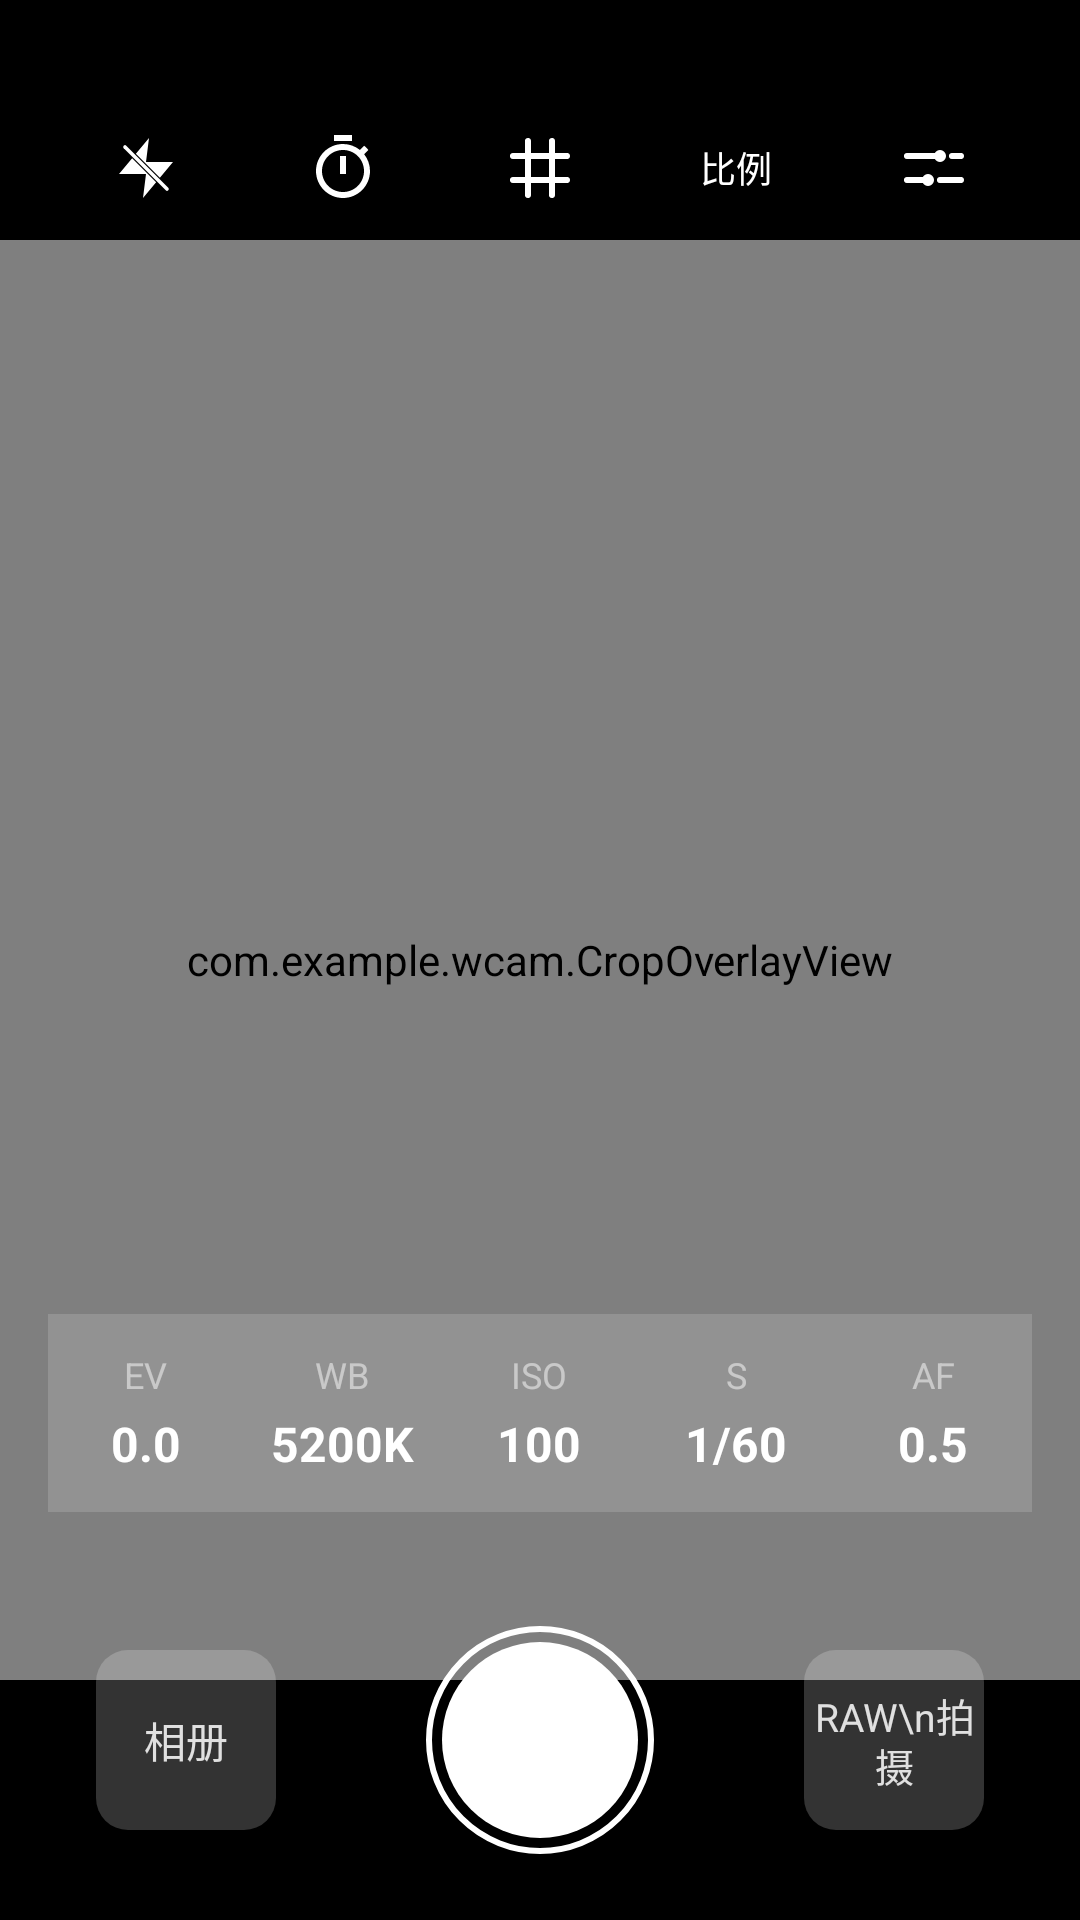

This screen was rendered from an Android layout file. Write that file and the resources it references.
<!-- AndroidManifest.xml: application theme Theme.WCam -->
<!-- res/layout/activity_main.xml -->
<?xml version="1.0" encoding="utf-8"?>
<androidx.constraintlayout.widget.ConstraintLayout
    xmlns:android="http://schemas.android.com/apk/res/android"
    xmlns:app="http://schemas.android.com/apk/res-auto"
    xmlns:tools="http://schemas.android.com/tools"
    android:id="@+id/main"
    android:layout_width="match_parent"
    android:layout_height="match_parent"
    android:background="#000000"
    tools:context=".MainActivity">

    
    <androidx.constraintlayout.widget.ConstraintLayout
        android:id="@+id/preview_container"
        android:layout_width="match_parent"
        android:layout_height="0dp"
        app:layout_constraintDimensionRatio="3:4"
        app:layout_constraintTop_toBottomOf="@id/top_toolbar"
        app:layout_constraintStart_toStartOf="parent"
        app:layout_constraintEnd_toEndOf="parent">

        <TextureView
            android:id="@+id/camera_preview"
            android:layout_width="0dp"
            android:layout_height="0dp"
            app:layout_constraintTop_toTopOf="parent"
            app:layout_constraintBottom_toBottomOf="parent"
            app:layout_constraintStart_toStartOf="parent"
            app:layout_constraintEnd_toEndOf="parent" />

        <com.example.wcam.GridLineView
            android:id="@+id/view_grid_lines"
            android:layout_width="0dp"
            android:layout_height="0dp"
            android:visibility="gone"
            app:layout_constraintTop_toTopOf="parent"
            app:layout_constraintBottom_toBottomOf="parent"
            app:layout_constraintStart_toStartOf="parent"
            app:layout_constraintEnd_toEndOf="parent" />

        <com.example.wcam.ui.HistogramView
            android:id="@+id/view_histogram"
            android:layout_width="160dp"
            android:layout_height="80dp"
            android:layout_marginStart="12dp"
            android:layout_marginTop="32dp"
            android:background="@drawable/bg_glass_panel"
            android:visibility="gone"
            app:layout_constraintStart_toStartOf="parent"
            app:layout_constraintTop_toTopOf="parent" />

        <TextView
            android:id="@+id/tv_physical_res"
            android:layout_width="wrap_content"
            android:layout_height="wrap_content"
            android:layout_marginBottom="4dp"
            android:textColor="#00FF00"
            android:textSize="12sp"
            android:textStyle="bold"
            android:visibility="gone"
            app:layout_constraintBottom_toTopOf="@id/view_histogram"
            app:layout_constraintStart_toStartOf="@id/view_histogram" />

        <com.example.wcam.CropOverlayView
            android:id="@+id/view_crop_overlay"
            android:layout_width="0dp"
            android:layout_height="0dp"
            app:layout_constraintTop_toTopOf="parent"
            app:layout_constraintBottom_toBottomOf="parent"
            app:layout_constraintStart_toStartOf="parent"
            app:layout_constraintEnd_toEndOf="parent" />

        <View
            android:id="@+id/view_focus_ring"
            android:layout_width="80dp"
            android:layout_height="80dp"
            android:background="@drawable/bg_focus_ring"
            android:visibility="gone"
            app:layout_constraintTop_toTopOf="parent"
            app:layout_constraintStart_toStartOf="parent" />

        <TextView
            android:id="@+id/tv_countdown_overlay"
            android:layout_width="wrap_content"
            android:layout_height="wrap_content"
            android:textColor="@color/white"
            android:textSize="48sp"
            android:textStyle="bold"
            android:visibility="gone"
            app:layout_constraintTop_toTopOf="parent"
            app:layout_constraintBottom_toBottomOf="parent"
            app:layout_constraintStart_toStartOf="parent"
            app:layout_constraintEnd_toEndOf="parent" />

        <View
            android:id="@+id/shutter_flash"
            android:layout_width="match_parent"
            android:layout_height="match_parent"
            android:background="#000000"
            android:visibility="gone" />

        <TextView
            android:id="@+id/tv_mode_indicator"
            android:layout_width="wrap_content"
            android:layout_height="wrap_content"
            android:textColor="#FFFFFF"
            android:textSize="24sp"
            android:textStyle="bold"
            android:background="@drawable/bg_glass_panel"
            android:paddingHorizontal="24dp"
            android:paddingVertical="12dp"
            android:visibility="gone"
            app:layout_constraintTop_toTopOf="parent"
            app:layout_constraintBottom_toBottomOf="parent"
            app:layout_constraintStart_toStartOf="parent"
            app:layout_constraintEnd_toEndOf="parent" />
    </androidx.constraintlayout.widget.ConstraintLayout>

    
    <Space
        android:id="@+id/top_safe_zone"
        android:layout_width="0dp"
        android:layout_height="32dp"
        app:layout_constraintTop_toTopOf="parent"
        app:layout_constraintStart_toStartOf="parent"
        app:layout_constraintEnd_toEndOf="parent"/>

    <include
        android:id="@+id/top_toolbar"
        layout="@layout/layout_top_toolbar"
        android:layout_width="0dp"
        android:layout_height="48dp"
        app:layout_constraintTop_toBottomOf="@id/top_safe_zone"
        app:layout_constraintStart_toStartOf="parent"
        app:layout_constraintEnd_toEndOf="parent" />

    <include
        android:id="@+id/bottom_action_bar"
        layout="@layout/layout_bottom_action_bar"
        android:layout_width="0dp"
        android:layout_height="120dp"
        app:layout_constraintBottom_toBottomOf="parent"
        app:layout_constraintStart_toStartOf="parent"
        app:layout_constraintEnd_toEndOf="parent" />

    <include
        android:id="@+id/param_bar"
        layout="@layout/layout_param_bar"
        android:layout_width="0dp"
        android:layout_height="wrap_content"
        android:layout_marginHorizontal="16dp"
        android:layout_marginBottom="16dp"
        app:layout_constraintBottom_toTopOf="@id/bottom_action_bar"
        app:layout_constraintStart_toStartOf="parent"
        app:layout_constraintEnd_toEndOf="parent" />

    <include
        android:id="@+id/lens_selector"
        layout="@layout/layout_lens_selector"
        android:layout_width="0dp"
        android:layout_height="48dp"
        android:layout_marginBottom="16dp"
        app:layout_constraintBottom_toTopOf="@id/param_bar"
        app:layout_constraintStart_toStartOf="parent"
        app:layout_constraintEnd_toEndOf="parent" />

    
    <View
        android:id="@+id/power_save_overlay"
        android:layout_width="match_parent"
        android:layout_height="match_parent"
        android:background="#000000"
        android:visibility="gone"
        android:clickable="true"
        android:focusable="true"
        android:elevation="90dp" />

    <LinearLayout
        android:id="@+id/auto_capture_panel"
        android:layout_width="240dp"
        android:layout_height="wrap_content"
        android:orientation="vertical"
        android:background="@drawable/bg_glass_panel"
        android:padding="16dp"
        android:visibility="gone"
        android:elevation="100dp"
        app:layout_constraintTop_toTopOf="parent"
        app:layout_constraintBottom_toBottomOf="parent"
        app:layout_constraintStart_toStartOf="parent"
        app:layout_constraintEnd_toEndOf="parent">

        <TextView
            android:id="@+id/tv_auto_capture_title"
            android:layout_width="match_parent"
            android:layout_height="wrap_content"
            android:text="自动化拍摄"
            android:textColor="#FFFFFF"
            android:textSize="14sp"
            android:gravity="center"
            android:layout_marginBottom="12dp" />

        <LinearLayout
            android:id="@+id/layout_interval_progress"
            android:layout_width="match_parent"
            android:layout_height="wrap_content"
            android:orientation="vertical"
            android:visibility="gone">

            <TextView
                android:id="@+id/tv_total_progress"
                android:layout_width="match_parent"
                android:layout_height="wrap_content"
                android:text="总进度: 0/60s"
                android:textColor="#CCCCCC"
                android:textSize="12sp" />
            <ProgressBar
                android:id="@+id/pb_total_progress"
                style="?android:attr/progressBarStyleHorizontal"
                android:layout_width="match_parent"
                android:layout_height="4dp"
                android:layout_marginBottom="8dp" />

            <TextView
                android:id="@+id/tv_next_capture"
                android:layout_width="match_parent"
                android:layout_height="wrap_content"
                android:text="下次拍摄: 5s"
                android:textColor="#CCCCCC"
                android:textSize="12sp" />
            <ProgressBar
                android:id="@+id/pb_next_capture"
                style="?android:attr/progressBarStyleHorizontal"
                android:layout_width="match_parent"
                android:layout_height="4dp" />
        </LinearLayout>

        <LinearLayout
            android:id="@+id/layout_continuous_progress"
            android:layout_width="match_parent"
            android:layout_height="wrap_content"
            android:orientation="vertical"
            android:visibility="gone">

            <TextView
                android:id="@+id/tv_capture_count"
                android:layout_width="match_parent"
                android:layout_height="wrap_content"
                android:text="拍摄进度: 1/10"
                android:textColor="#CCCCCC"
                android:textSize="12sp" />
            <ProgressBar
                android:id="@+id/pb_capture_count"
                style="?android:attr/progressBarStyleHorizontal"
                android:layout_width="match_parent"
                android:layout_height="4dp" />
        </LinearLayout>

        <TextView
            android:id="@+id/btn_stop_auto_capture"
            android:layout_width="wrap_content"
            android:layout_height="wrap_content"
            android:layout_gravity="center"
            android:layout_marginTop="16dp"
            android:background="@drawable/sl_settings_chip"
            android:text="结束"
            android:textColor="@color/white"
            android:paddingHorizontal="24dp"
            android:paddingVertical="8dp"
            android:clickable="true" />
    </LinearLayout>
</androidx.constraintlayout.widget.ConstraintLayout>
<!-- res/layout/layout_top_toolbar.xml (included above) -->
<?xml version="1.0" encoding="utf-8"?>
<LinearLayout xmlns:android="http://schemas.android.com/apk/res/android"
    android:id="@+id/top_toolbar"
    android:layout_width="match_parent"
    android:layout_height="48dp"
    android:orientation="horizontal"
    android:gravity="center"
    android:paddingHorizontal="16dp">

    <ImageButton android:id="@+id/btn_flash" android:layout_width="0dp" android:layout_height="match_parent" android:layout_weight="1" android:src="@drawable/ic_flash_off" android:background="@android:color/transparent" android:contentDescription="Flash" />
    <ImageButton android:id="@+id/btn_timer" android:layout_width="0dp" android:layout_height="match_parent" android:layout_weight="1" android:src="@drawable/ic_timer" android:background="@android:color/transparent" android:contentDescription="Timer" />
    <ImageButton android:id="@+id/btn_grid_lines" android:layout_width="0dp" android:layout_height="match_parent" android:layout_weight="1" android:src="@drawable/ic_grid_lines" android:background="@android:color/transparent" android:contentDescription="Grid Lines" />
    <TextView android:id="@+id/btn_resolution" android:layout_width="0dp" android:layout_height="match_parent" android:layout_weight="1" android:text="@string/toolbar_resolution" android:textColor="#FFFFFF" android:textSize="12sp" android:gravity="center" android:background="@android:color/transparent" />
    <ImageButton android:id="@+id/btn_settings" android:layout_width="0dp" android:layout_height="match_parent" android:layout_weight="1" android:src="@drawable/ic_settings" android:background="@android:color/transparent" android:contentDescription="Settings" />
</LinearLayout>
<!-- res/layout/layout_bottom_action_bar.xml (included above) -->
<?xml version="1.0" encoding="utf-8"?>
<androidx.constraintlayout.widget.ConstraintLayout xmlns:android="http://schemas.android.com/apk/res/android"
    xmlns:app="http://schemas.android.com/apk/res-auto"
    xmlns:tools="http://schemas.android.com/tools"
    android:id="@+id/bottom_action_bar"
    android:layout_width="match_parent"
    android:layout_height="120dp">

    <TextView
        android:id="@+id/btn_gallery"
        android:layout_width="60dp"
        android:layout_height="60dp"
        android:layout_marginStart="32dp"
        android:background="@drawable/bg_gallery_modern"
        android:text="@string/action_gallery"
        android:textColor="#E0E0E0"
        android:textSize="14sp"
        android:gravity="center"
        app:layout_constraintBottom_toBottomOf="parent"
        app:layout_constraintStart_toStartOf="parent"
        app:layout_constraintTop_toTopOf="parent" />

    <FrameLayout
        android:id="@+id/shutter_container"
        android:layout_width="96dp"
        android:layout_height="96dp"
        app:layout_constraintBottom_toBottomOf="parent"
        app:layout_constraintEnd_toEndOf="parent"
        app:layout_constraintStart_toStartOf="parent"
        app:layout_constraintTop_toTopOf="parent">

        <ProgressBar
            android:id="@+id/pb_shutter_progress"
            style="?android:attr/progressBarStyleHorizontal"
            android:layout_width="88dp"
            android:layout_height="88dp"
            android:layout_gravity="center"
            android:indeterminate="false"
            android:max="1000"
            android:progress="0"
            android:progressDrawable="@drawable/circular_shutter_progress"
            android:visibility="gone" />

        <View
            android:id="@+id/btn_shutter"
            android:layout_width="76dp"
            android:layout_height="76dp"
            android:layout_gravity="center"
            android:background="@drawable/bg_shutter_modern" />

        <TextView
            android:id="@+id/tv_shutter_countdown"
            android:layout_width="wrap_content"
            android:layout_height="wrap_content"
            android:layout_gravity="center"
            android:textColor="#FFFFFF"
            android:textSize="14sp"
            android:textStyle="bold"
            android:visibility="gone"
            android:elevation="4dp"
            tools:text="2.0s" />
    </FrameLayout>

    <TextView
        android:id="@+id/btn_mode_panel"
        android:layout_width="60dp"
        android:layout_height="60dp"
        android:layout_marginEnd="32dp"
        android:background="@drawable/bg_gallery_modern"
        android:text="RAW\n拍摄"
        android:textColor="#E0E0E0"
        android:textSize="13sp"
        android:lineSpacingMultiplier="0.9"
        android:includeFontPadding="false"
        android:gravity="center"
        app:layout_constraintBottom_toBottomOf="parent"
        app:layout_constraintEnd_toEndOf="parent"
        app:layout_constraintTop_toTopOf="parent" />
</androidx.constraintlayout.widget.ConstraintLayout>
<!-- res/layout/layout_param_bar.xml (included above) -->
<?xml version="1.0" encoding="utf-8"?>
<LinearLayout xmlns:android="http://schemas.android.com/apk/res/android"
    android:layout_width="match_parent"
    android:layout_height="wrap_content"
    android:background="@drawable/bg_glass_panel"
    android:paddingVertical="12dp"
    android:orientation="horizontal"
    android:baselineAligned="false">

    <LinearLayout
        android:id="@+id/layout_param_ev"
        android:layout_width="0dp"
        android:layout_height="wrap_content"
        android:layout_weight="1"
        android:orientation="vertical"
        android:gravity="center"
        android:clickable="true"
        android:focusable="true"
        android:background="?android:attr/selectableItemBackground">
        <TextView android:layout_width="wrap_content" android:layout_height="wrap_content" android:text="EV" android:textColor="#80FFFFFF" android:textSize="12sp" />
        <TextView android:id="@+id/tv_val_ev" android:layout_width="wrap_content" android:layout_height="wrap_content" android:text="0.0" android:textColor="#FFFFFF" android:textSize="16sp" android:textStyle="bold" android:layout_marginTop="4dp"/>
    </LinearLayout>

    <LinearLayout
        android:id="@+id/layout_param_wb"
        android:layout_width="0dp"
        android:layout_height="wrap_content"
        android:layout_weight="1"
        android:orientation="vertical"
        android:gravity="center"
        android:clickable="true"
        android:focusable="true"
        android:background="?android:attr/selectableItemBackground">
        <TextView android:layout_width="wrap_content" android:layout_height="wrap_content" android:text="WB" android:textColor="#80FFFFFF" android:textSize="12sp" />
        <TextView android:id="@+id/tv_val_wb" android:layout_width="wrap_content" android:layout_height="wrap_content" android:text="5200K" android:textColor="#FFFFFF" android:textSize="16sp" android:textStyle="bold" android:layout_marginTop="4dp"/>
    </LinearLayout>

    <LinearLayout
        android:id="@+id/layout_param_iso"
        android:layout_width="0dp"
        android:layout_height="wrap_content"
        android:layout_weight="1"
        android:orientation="vertical"
        android:gravity="center"
        android:clickable="true"
        android:focusable="true"
        android:background="?android:attr/selectableItemBackground">
        <TextView android:layout_width="wrap_content" android:layout_height="wrap_content" android:text="ISO" android:textColor="#80FFFFFF" android:textSize="12sp" />
        <TextView android:id="@+id/tv_val_iso" android:layout_width="wrap_content" android:layout_height="wrap_content" android:text="100" android:textColor="#FFFFFF" android:textSize="16sp" android:textStyle="bold" android:layout_marginTop="4dp"/>
    </LinearLayout>

    <LinearLayout
        android:id="@+id/layout_param_s"
        android:layout_width="0dp"
        android:layout_height="wrap_content"
        android:layout_weight="1"
        android:orientation="vertical"
        android:gravity="center"
        android:clickable="true"
        android:focusable="true"
        android:background="?android:attr/selectableItemBackground">
        <TextView android:layout_width="wrap_content" android:layout_height="wrap_content" android:text="S" android:textColor="#80FFFFFF" android:textSize="12sp" />
        <TextView android:id="@+id/tv_val_s" android:layout_width="wrap_content" android:layout_height="wrap_content" android:text="1/60" android:textColor="#FFFFFF" android:textSize="16sp" android:textStyle="bold" android:layout_marginTop="4dp"/>
    </LinearLayout>

    <LinearLayout
        android:id="@+id/layout_param_af"
        android:layout_width="0dp"
        android:layout_height="wrap_content"
        android:layout_weight="1"
        android:orientation="vertical"
        android:gravity="center"
        android:clickable="true"
        android:focusable="true"
        android:background="?android:attr/selectableItemBackground">
        <TextView android:layout_width="wrap_content" android:layout_height="wrap_content" android:text="AF" android:textColor="#80FFFFFF" android:textSize="12sp" />
        <TextView android:id="@+id/tv_val_af" android:layout_width="wrap_content" android:layout_height="wrap_content" android:text="0.5" android:textColor="#FFFFFF" android:textSize="16sp" android:textStyle="bold" android:layout_marginTop="4dp"/>
    </LinearLayout>
</LinearLayout>
<!-- res/layout/layout_lens_selector.xml (included above) -->
<?xml version="1.0" encoding="utf-8"?>
<LinearLayout xmlns:android="http://schemas.android.com/apk/res/android"
    android:id="@+id/lens_selector_container"
    android:layout_width="match_parent"
    android:layout_height="48dp"
    android:orientation="horizontal"
    android:gravity="center"
    android:paddingHorizontal="8dp">
    
</LinearLayout>
<!-- resources referenced by this layout -->
<resources>
  <color name="white">#FFFFFFFF</color>
  <!-- drawable bg_focus_ring (drawable) -->
  <?xml version="1.0" encoding="utf-8"?>
  <shape xmlns:android="http://schemas.android.com/apk/res/android"
      android:shape="oval">
      <stroke
          android:width="2dp"
          android:color="#FFCC00" />
      <size
          android:width="80dp"
          android:height="80dp" />
  </shape>
  <!-- drawable bg_gallery_modern (drawable) -->
  <?xml version="1.0" encoding="utf-8"?>
  <shape xmlns:android="http://schemas.android.com/apk/res/android">
      <corners android:radius="32px" />
      <solid android:color="#33FFFFFF" />
  </shape>
  <!-- drawable bg_glass_panel (drawable) -->
  <?xml version="1.0" encoding="utf-8"?>
  <shape xmlns:android="http://schemas.android.com/apk/res/android">
      <solid android:color="#26FFFFFF" />
  </shape>
  <!-- drawable bg_shutter_modern (drawable) -->
  <?xml version="1.0" encoding="utf-8"?>
  <layer-list xmlns:android="http://schemas.android.com/apk/res/android">
      <item>
          <shape android:shape="oval">
              <stroke android:width="6px" android:color="#FFFFFF" />
              <solid android:color="#00000000" />
          </shape>
      </item>
      <item android:top="16px" android:bottom="16px" android:left="16px" android:right="16px">
          <shape android:shape="oval">
              <solid android:color="#FFFFFF" />
          </shape>
      </item>
  </layer-list>
  <!-- drawable circular_shutter_progress (drawable) -->
  <?xml version="1.0" encoding="utf-8"?>
  <layer-list xmlns:android="http://schemas.android.com/apk/res/android">
      <item android:id="@android:id/progress">
          <rotate
              android:fromDegrees="270"
              android:pivotX="50%"
              android:pivotY="50%"
              android:toDegrees="270">
              <shape
                  android:innerRadiusRatio="2.5"
                  android:shape="ring"
                  android:thickness="3dp"
                  android:useLevel="true">
                  <solid android:color="#FFCC00" />
              </shape>
          </rotate>
      </item>
  </layer-list>
  <!-- drawable ic_grid_lines (drawable) -->
  <vector xmlns:android="http://schemas.android.com/apk/res/android"
      android:width="24dp"
      android:height="24dp"
      android:viewportWidth="24"
      android:viewportHeight="24">
      <path
          android:pathData="M8 3v18 M16 3v18 M3 8h18 M3 16h18"
          android:strokeWidth="2"
          android:strokeColor="#FFFFFF"
          android:strokeLineCap="round"
          android:strokeLineJoin="round" />
  </vector>
  <!-- drawable ic_timer (drawable) -->
  <vector xmlns:android="http://schemas.android.com/apk/res/android"
      android:width="24dp"
      android:height="24dp"
      android:viewportWidth="24"
      android:viewportHeight="24">
      <path
          android:fillColor="#FFFFFF"
          android:pathData="M15,1L9,1v2h6L15,1zM11,14h2L13,8h-2v6zM19.03,7.39l1.42,-1.42c-0.43,-0.51 -0.9,-0.99 -1.41,-1.41l-1.42,1.42C16.07,4.74 14.12,4 12,4c-4.97,0 -9,4.03 -9,9s4.03,9 9,9s9,-4.03 9,-9C21,10.88 20.26,8.93 19.03,7.39zM12,20c-3.87,0 -7,-3.13 -7,-7s3.13,-7 7,-7s7,3.13 7,7S15.87,20 12,20z" />
  </vector>
  <!-- drawable sl_settings_chip (drawable) -->
  <?xml version="1.0" encoding="utf-8"?>
  <selector xmlns:android="http://schemas.android.com/apk/res/android">
      <item android:drawable="@drawable/bg_settings_chip_selected" android:state_selected="true" />
      <item android:drawable="@drawable/bg_timer_panel_item" />
  </selector>
  <string name="action_gallery">相册</string>
  <string name="toolbar_resolution">比例</string>
  <style name="Theme.WCam" parent="Base.Theme.WCam" />
  <!-- drawable bg_settings_chip_selected (drawable) -->
  <?xml version="1.0" encoding="utf-8"?>
  <shape xmlns:android="http://schemas.android.com/apk/res/android">
      <solid android:color="@color/settings_primary" />
      <corners android:radius="8dp" />
  </shape>
  <style name="Base.Theme.WCam" parent="Theme.Material3.DayNight.NoActionBar">
          
          
      </style>
  <color name="settings_primary">#F5CE40</color>
</resources>
